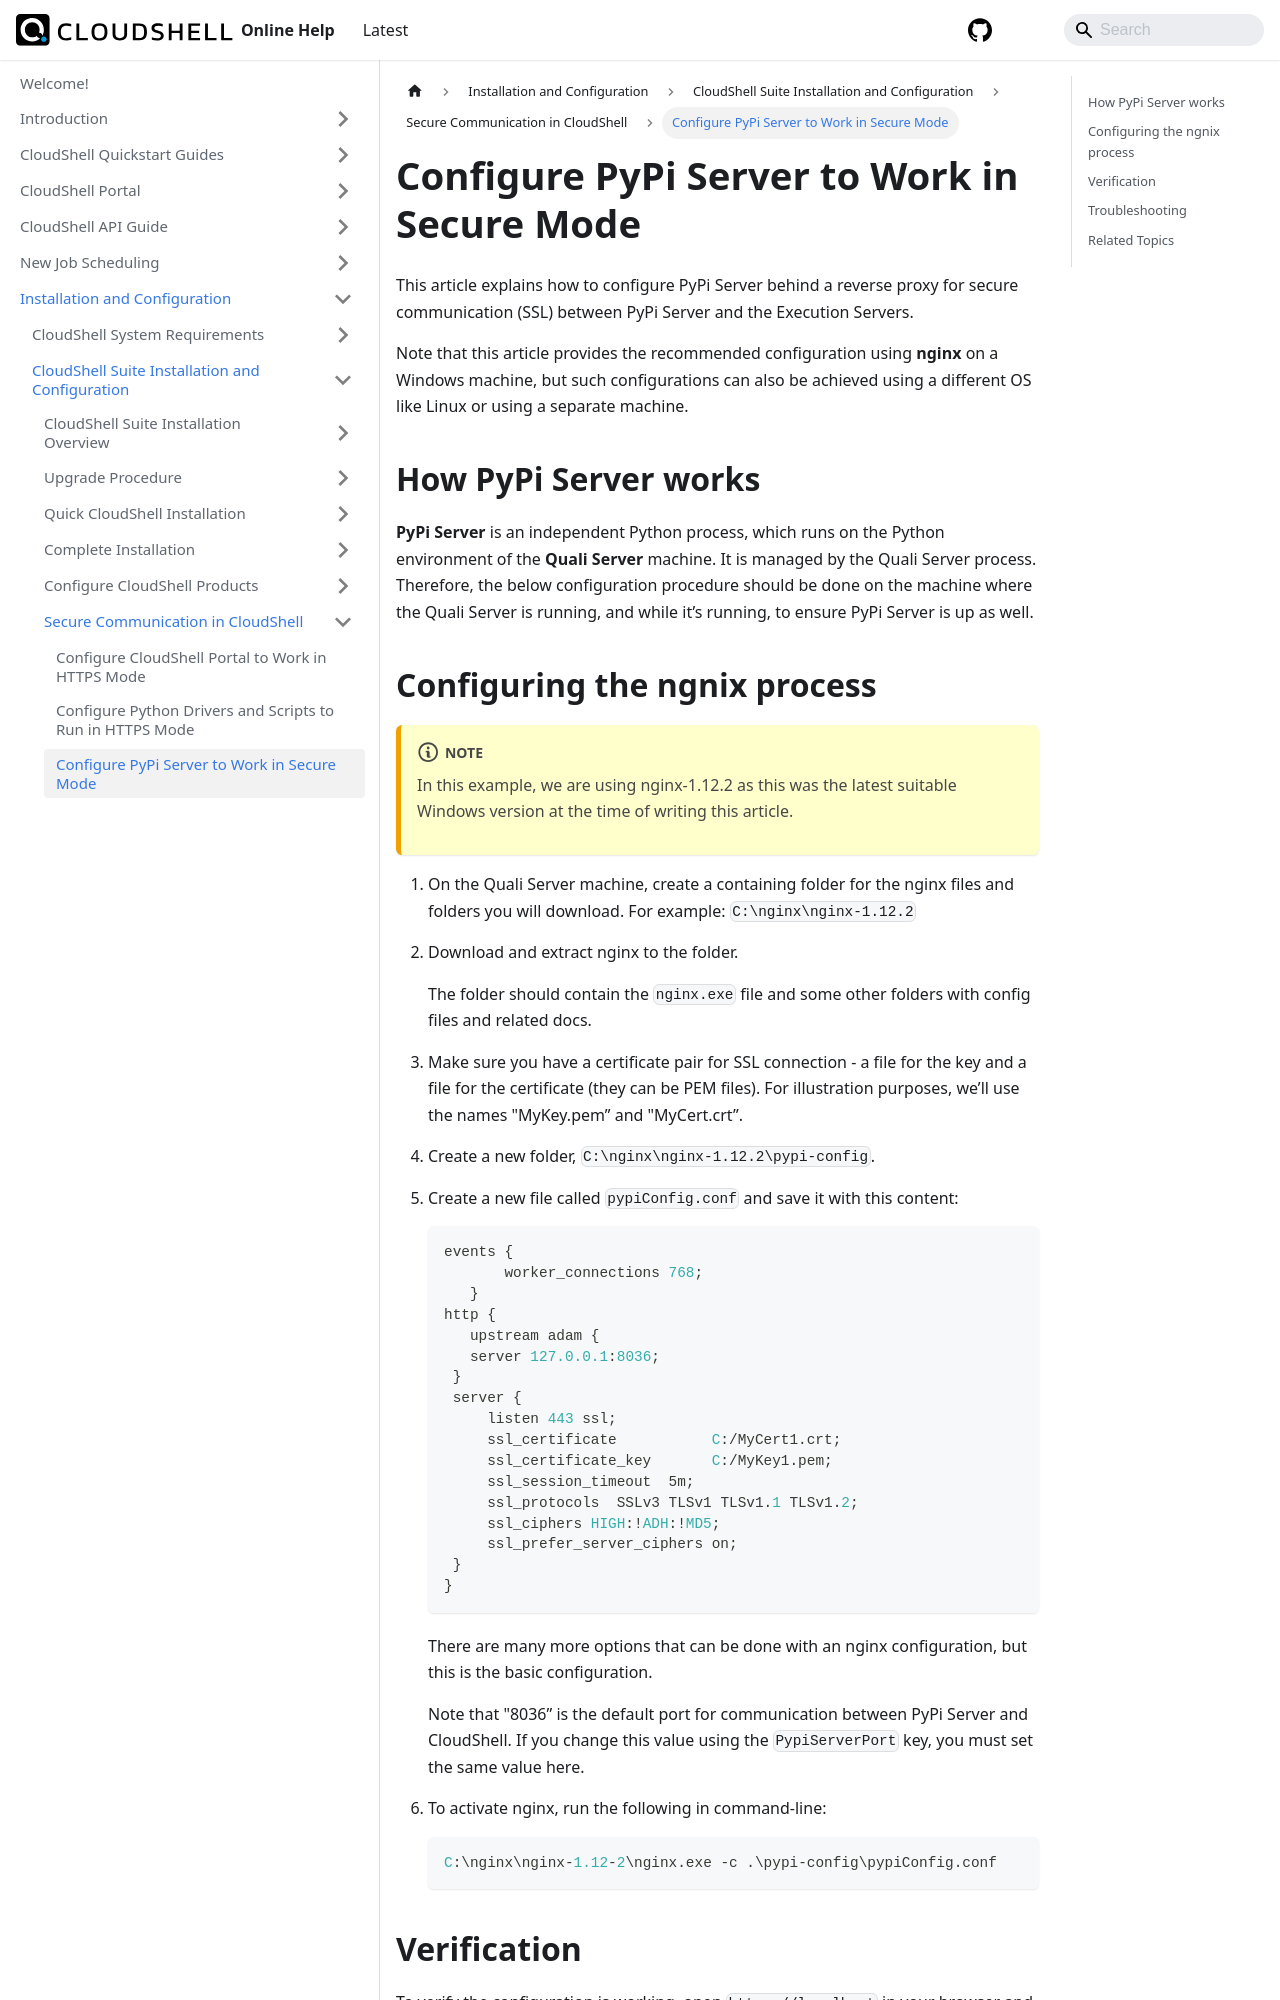

repository: QualiSystems/cloudshell-help · page: install-configure/cloudshell-suite/secure-communication/config-secured-pypi.html · generator: docusaurus

---
sidebar_position: 3
---

# Configure PyPi Server to Work in Secure Mode

This article explains how to configure PyPi Server behind a reverse proxy for secure communication (SSL) between PyPi Server and the Execution Servers.

Note that this article provides the recommended configuration using **nginx** on a Windows machine, but such configurations can also be achieved using a different OS like Linux or using a separate machine.

## How PyPi Server works

**PyPi Server** is an independent Python process, which runs on the Python environment of the **Quali Server** machine. It is managed by the Quali Server process. Therefore, the below configuration procedure should be done on the machine where the Quali Server is running, and while it’s running, to ensure PyPi Server is up as well.

## Configuring the ngnix process
:::note
In this example, we are using nginx-1.12.2 as this was the latest suitable Windows version at the time of writing this article.
:::
1. On the Quali Server machine, create a containing folder for the nginx files and folders you will download. For example: `C:\nginx\nginx-1.12.2`
2. Download and extract nginx to the folder.
    
    The folder should contain the `nginx.exe` file and some other folders with config files and related docs.
    
3. Make sure you have a certificate pair for SSL connection - a file for the key and a file for the certificate (they can be PEM files). For illustration purposes, we’ll use the names "MyKey.pem” and "MyCert.crt”.
4. Create a new folder, `C:\nginx\nginx-1.12.2\pypi-config`.
5. Create a new file called `pypiConfig.conf` and save it with this content:
    
    ```javascript
    events {
           worker_connections 768;
       }
    http {
       upstream adam {
       server 127.0.0.1:8036;
     }
     server {
         listen 443 ssl;
         ssl_certificate           C:/MyCert1.crt;
         ssl_certificate_key       C:/MyKey1.pem;
         ssl_session_timeout  5m;
         ssl_protocols  SSLv3 TLSv1 TLSv1.1 TLSv1.2;
         ssl_ciphers HIGH:!ADH:!MD5;
         ssl_prefer_server_ciphers on;
     }
    }
    ```
    
    There are many more options that can be done with an nginx configuration, but this is the basic configuration.
    
    Note that "8036” is the default port for communication between PyPi Server and CloudShell. If you change this value using the `PypiServerPort` key, you must set the same value here.
    
6. To activate nginx, run the following in command-line:
    
    ```javascript
    C:\nginx\nginx-1.12-2\nginx.exe -c .\pypi-config\pypiConfig.conf
    ```
